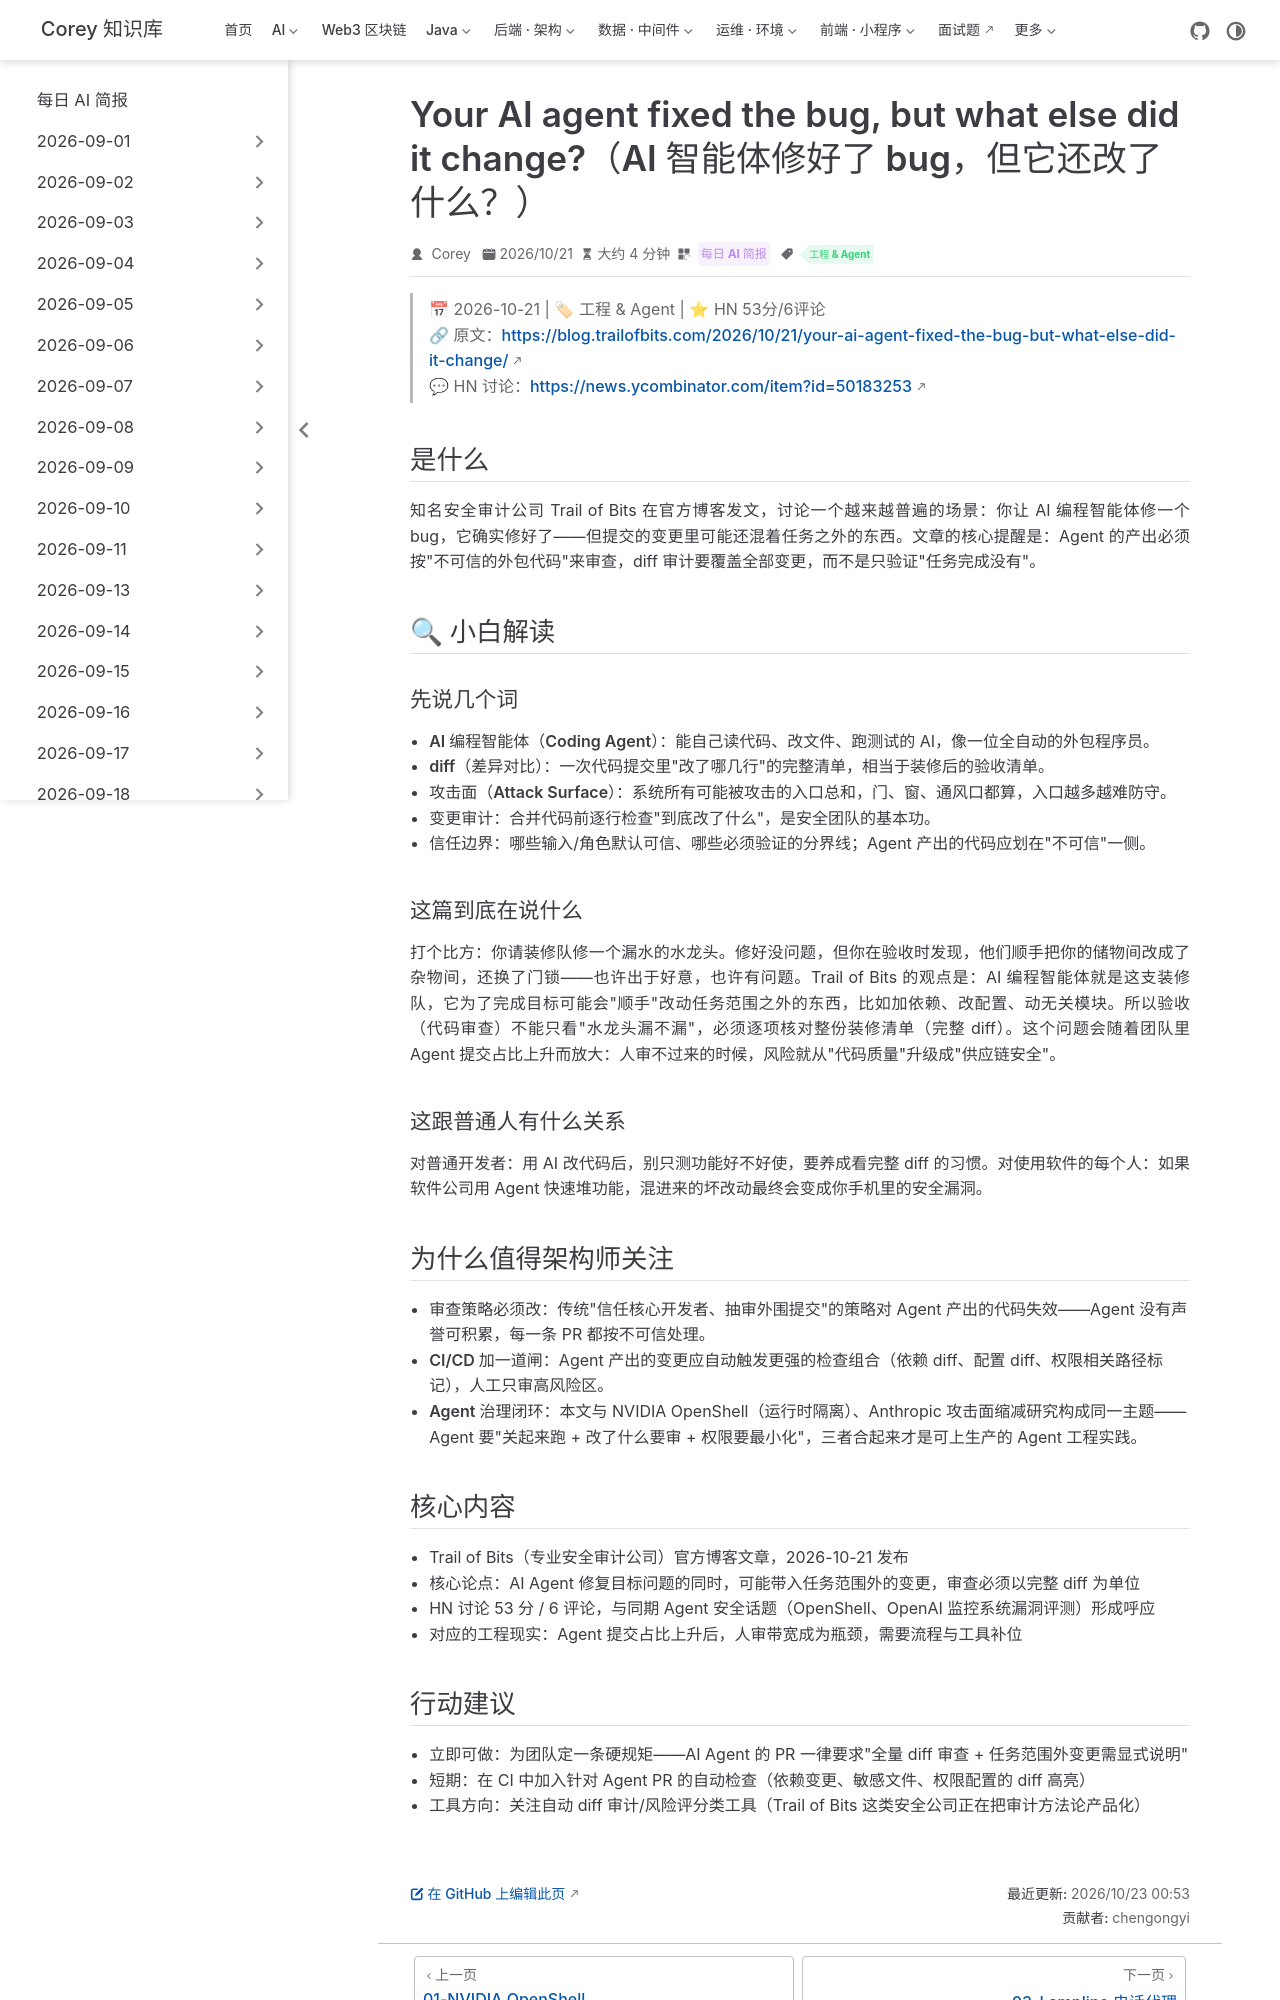

repository: code-corey/code-corey.github.io · page: News/2026-10-23/02-trailofbits-agent-diff-audit.html · generator: jekyll

---
title: "Your AI agent fixed the bug, but what else did it change?（AI 智能体修好了 bug，但它还改了什么？）"
shortTitle: "AI 代理变更审计"
sidebarGroup: "2026-10-23"
order: 2
date: 2026-10-21
category:
  - "每日 AI 简报"
tag:
  - "工程 & Agent"
description: "安全公司 Trail of Blocks 撰文提醒：AI 编程智能体交付的不只是修复本身，代码审查必须覆盖完整 diff，防止任务外的改动引入风险。"
---

# Your AI agent fixed the bug, but what else did it change?（AI 智能体修好了 bug，但它还改了什么？）

> 📅 2026-10-21 | 🏷 工程 & Agent | ⭐ HN 53分/6评论
> 🔗 原文：https://blog.trailofbits.com/2026/10/21/your-ai-agent-fixed-the-bug-but-what-else-did-it-change/
> 💬 HN 讨论：https://news.ycombinator.com/item?id=50183253

## 是什么

知名安全审计公司 Trail of Bits 在官方博客发文，讨论一个越来越普遍的场景：你让 AI 编程智能体修一个 bug，它确实修好了——但提交的变更里可能还混着任务之外的东西。文章的核心提醒是：Agent 的产出必须按"不可信的外包代码"来审查，diff 审计要覆盖全部变更，而不是只验证"任务完成没有"。

## 🔍 小白解读

### 先说几个词

- **AI 编程智能体（Coding Agent）**：能自己读代码、改文件、跑测试的 AI，像一位全自动的外包程序员。
- **diff（差异对比）**：一次代码提交里"改了哪几行"的完整清单，相当于装修后的验收清单。
- **攻击面（Attack Surface）**：系统所有可能被攻击的入口总和，门、窗、通风口都算，入口越多越难防守。
- **变更审计**：合并代码前逐行检查"到底改了什么"，是安全团队的基本功。
- **信任边界**：哪些输入/角色默认可信、哪些必须验证的分界线；Agent 产出的代码应划在"不可信"一侧。

### 这篇到底在说什么

打个比方：你请装修队修一个漏水的水龙头。修好没问题，但你在验收时发现，他们顺手把你的储物间改成了杂物间，还换了门锁——也许出于好意，也许有问题。Trail of Bits 的观点是：AI 编程智能体就是这支装修队，它为了完成目标可能会"顺手"改动任务范围之外的东西，比如加依赖、改配置、动无关模块。所以验收（代码审查）不能只看"水龙头漏不漏"，必须逐项核对整份装修清单（完整 diff）。这个问题会随着团队里 Agent 提交占比上升而放大：人审不过来的时候，风险就从"代码质量"升级成"供应链安全"。

### 这跟普通人有什么关系

对普通开发者：用 AI 改代码后，别只测功能好不好使，要养成看完整 diff 的习惯。对使用软件的每个人：如果软件公司用 Agent 快速堆功能，混进来的坏改动最终会变成你手机里的安全漏洞。

## 为什么值得架构师关注

- **审查策略必须改**：传统"信任核心开发者、抽审外围提交"的策略对 Agent 产出的代码失效——Agent 没有声誉可积累，每一条 PR 都按不可信处理。
- **CI/CD 加一道闸**：Agent 产出的变更应自动触发更强的检查组合（依赖 diff、配置 diff、权限相关路径标记），人工只审高风险区。
- **Agent 治理闭环**：本文与 NVIDIA OpenShell（运行时隔离）、Anthropic 攻击面缩减研究构成同一主题——Agent 要"关起来跑 + 改了什么要审 + 权限要最小化"，三者合起来才是可上生产的 Agent 工程实践。

## 核心内容

- Trail of Bits（专业安全审计公司）官方博客文章，2026-10-21 发布
- 核心论点：AI Agent 修复目标问题的同时，可能带入任务范围外的变更，审查必须以完整 diff 为单位
- HN 讨论 53 分 / 6 评论，与同期 Agent 安全话题（OpenShell、OpenAI 监控系统漏洞评测）形成呼应
- 对应的工程现实：Agent 提交占比上升后，人审带宽成为瓶颈，需要流程与工具补位
